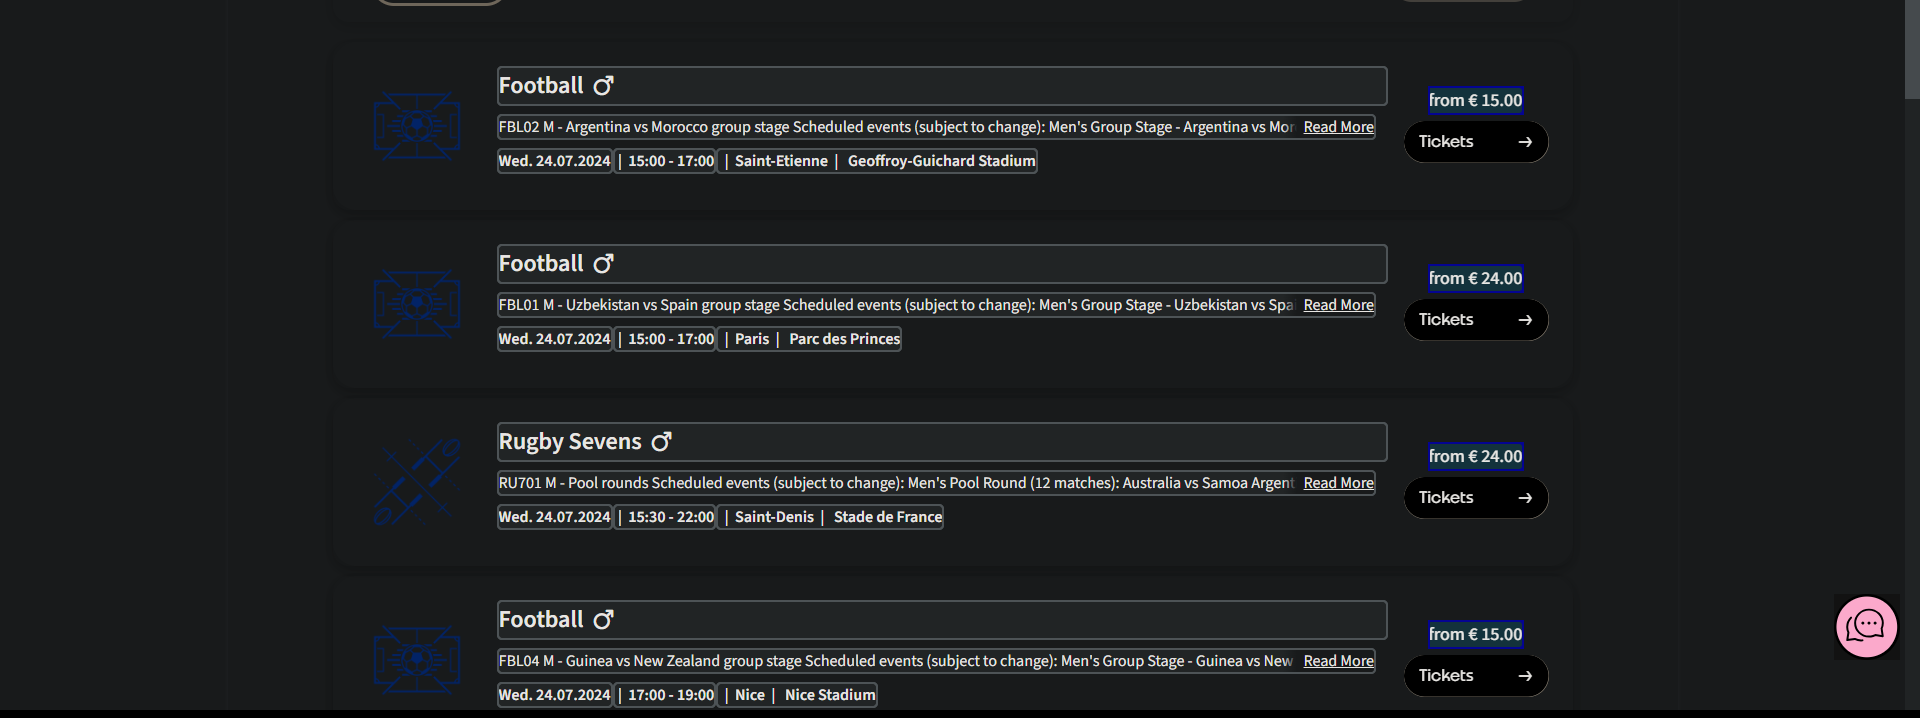
Task: process to extract the ticketing info for the paris 2024 olympics games
Workflow: Main

Step 1: get-text

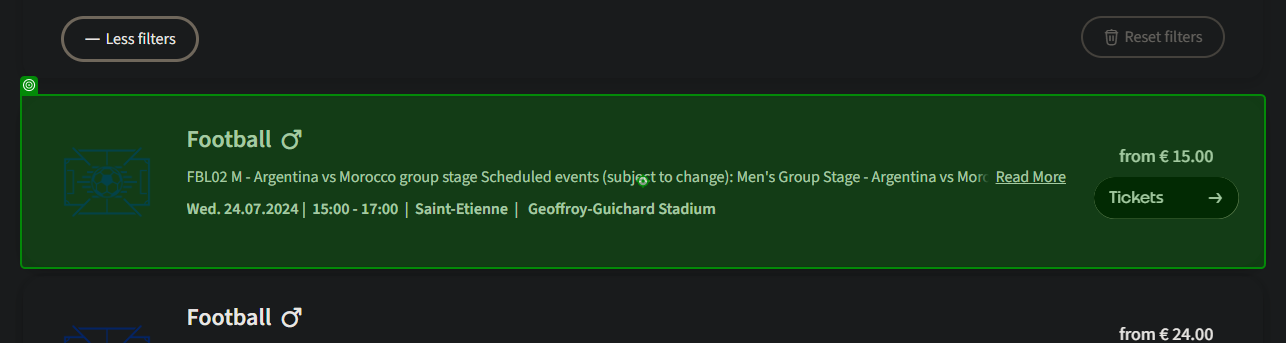
Step 2: click on 'FootballFBL02 M'

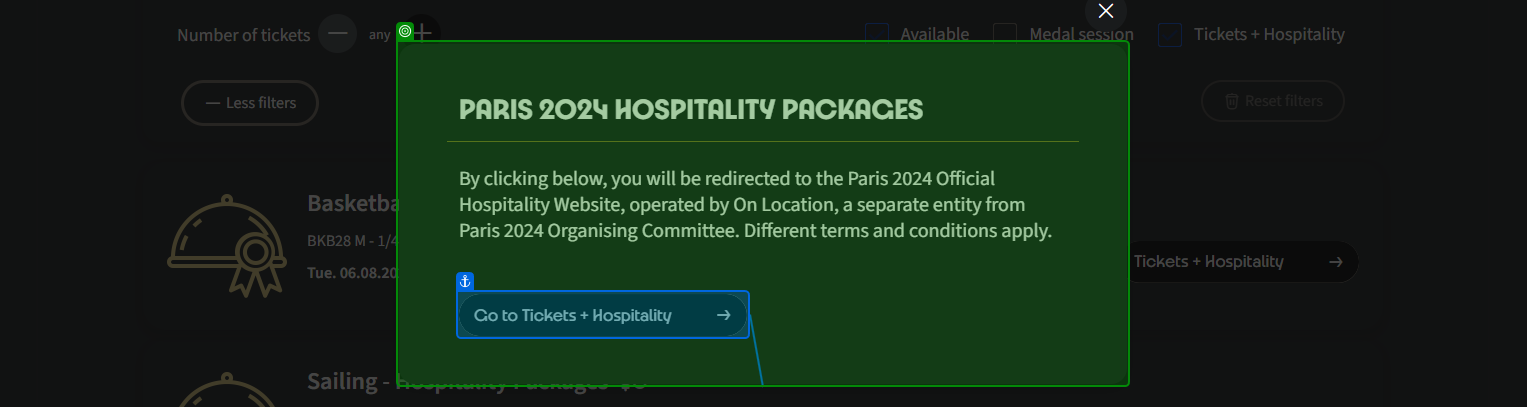
Step 3: check 'Paris 2024'

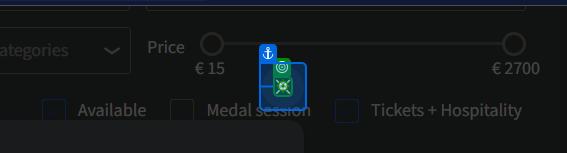
Step 4: click on 'close'

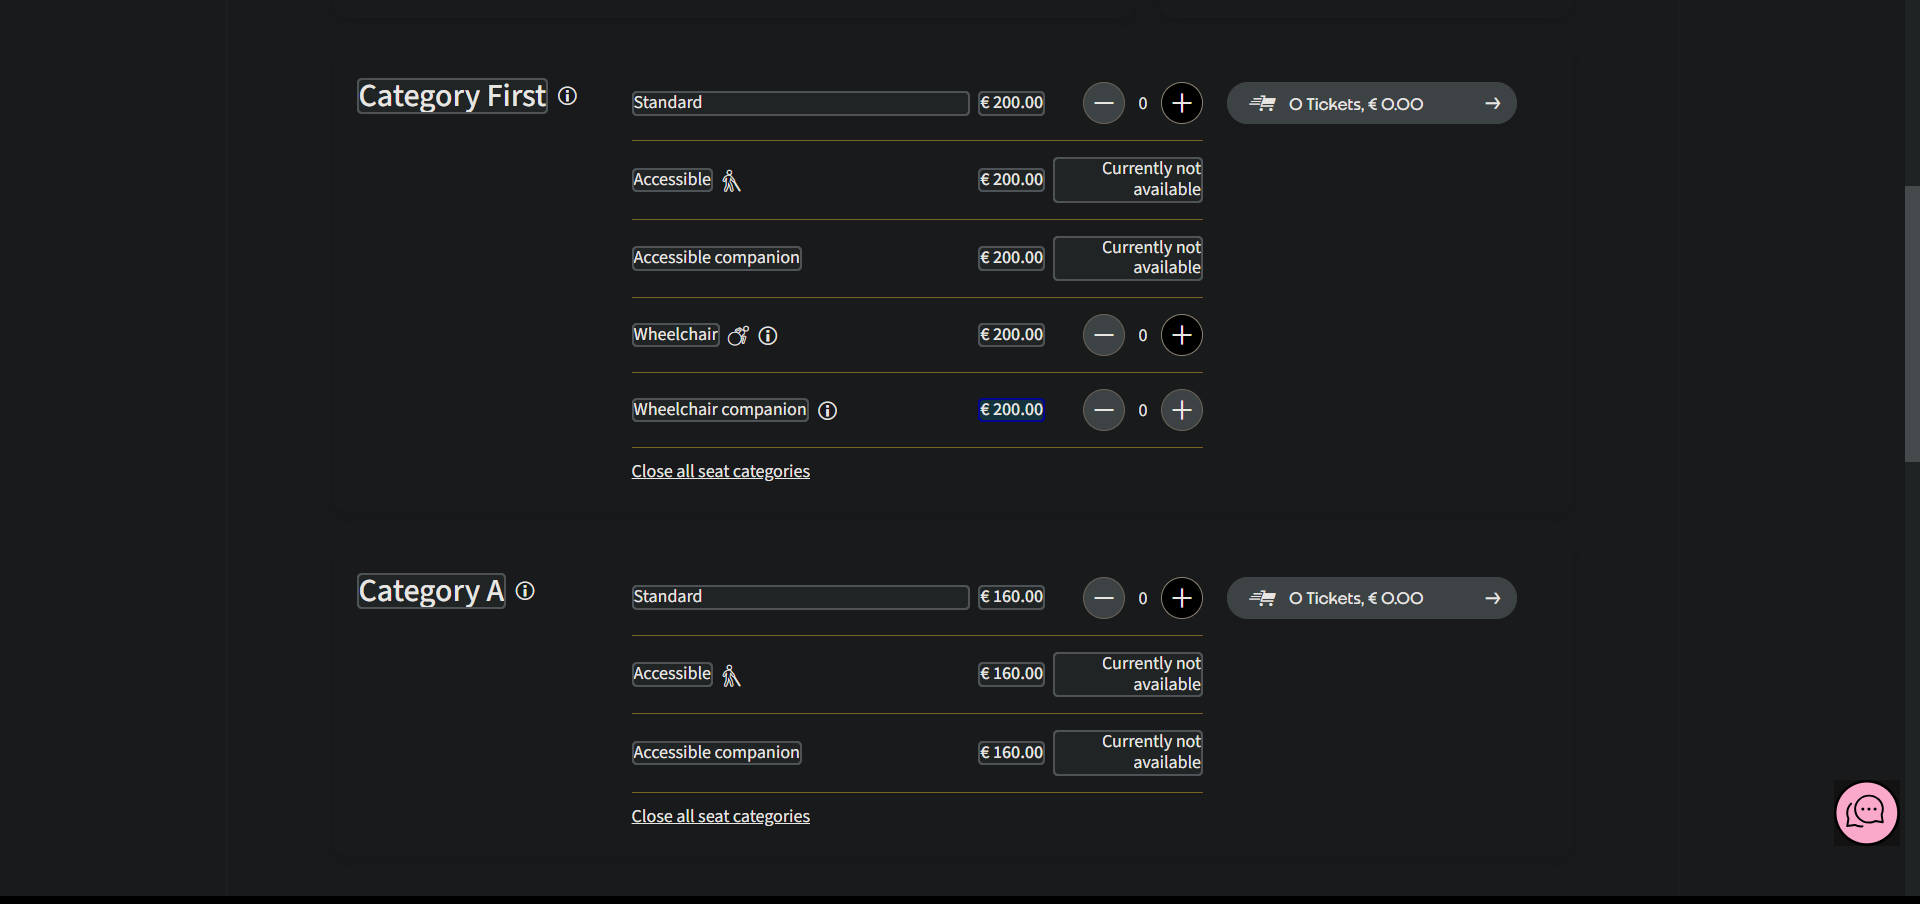
Step 5: get-text

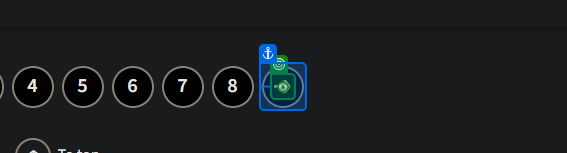
Step 6: click on 'A /en/search/?affiliate…'